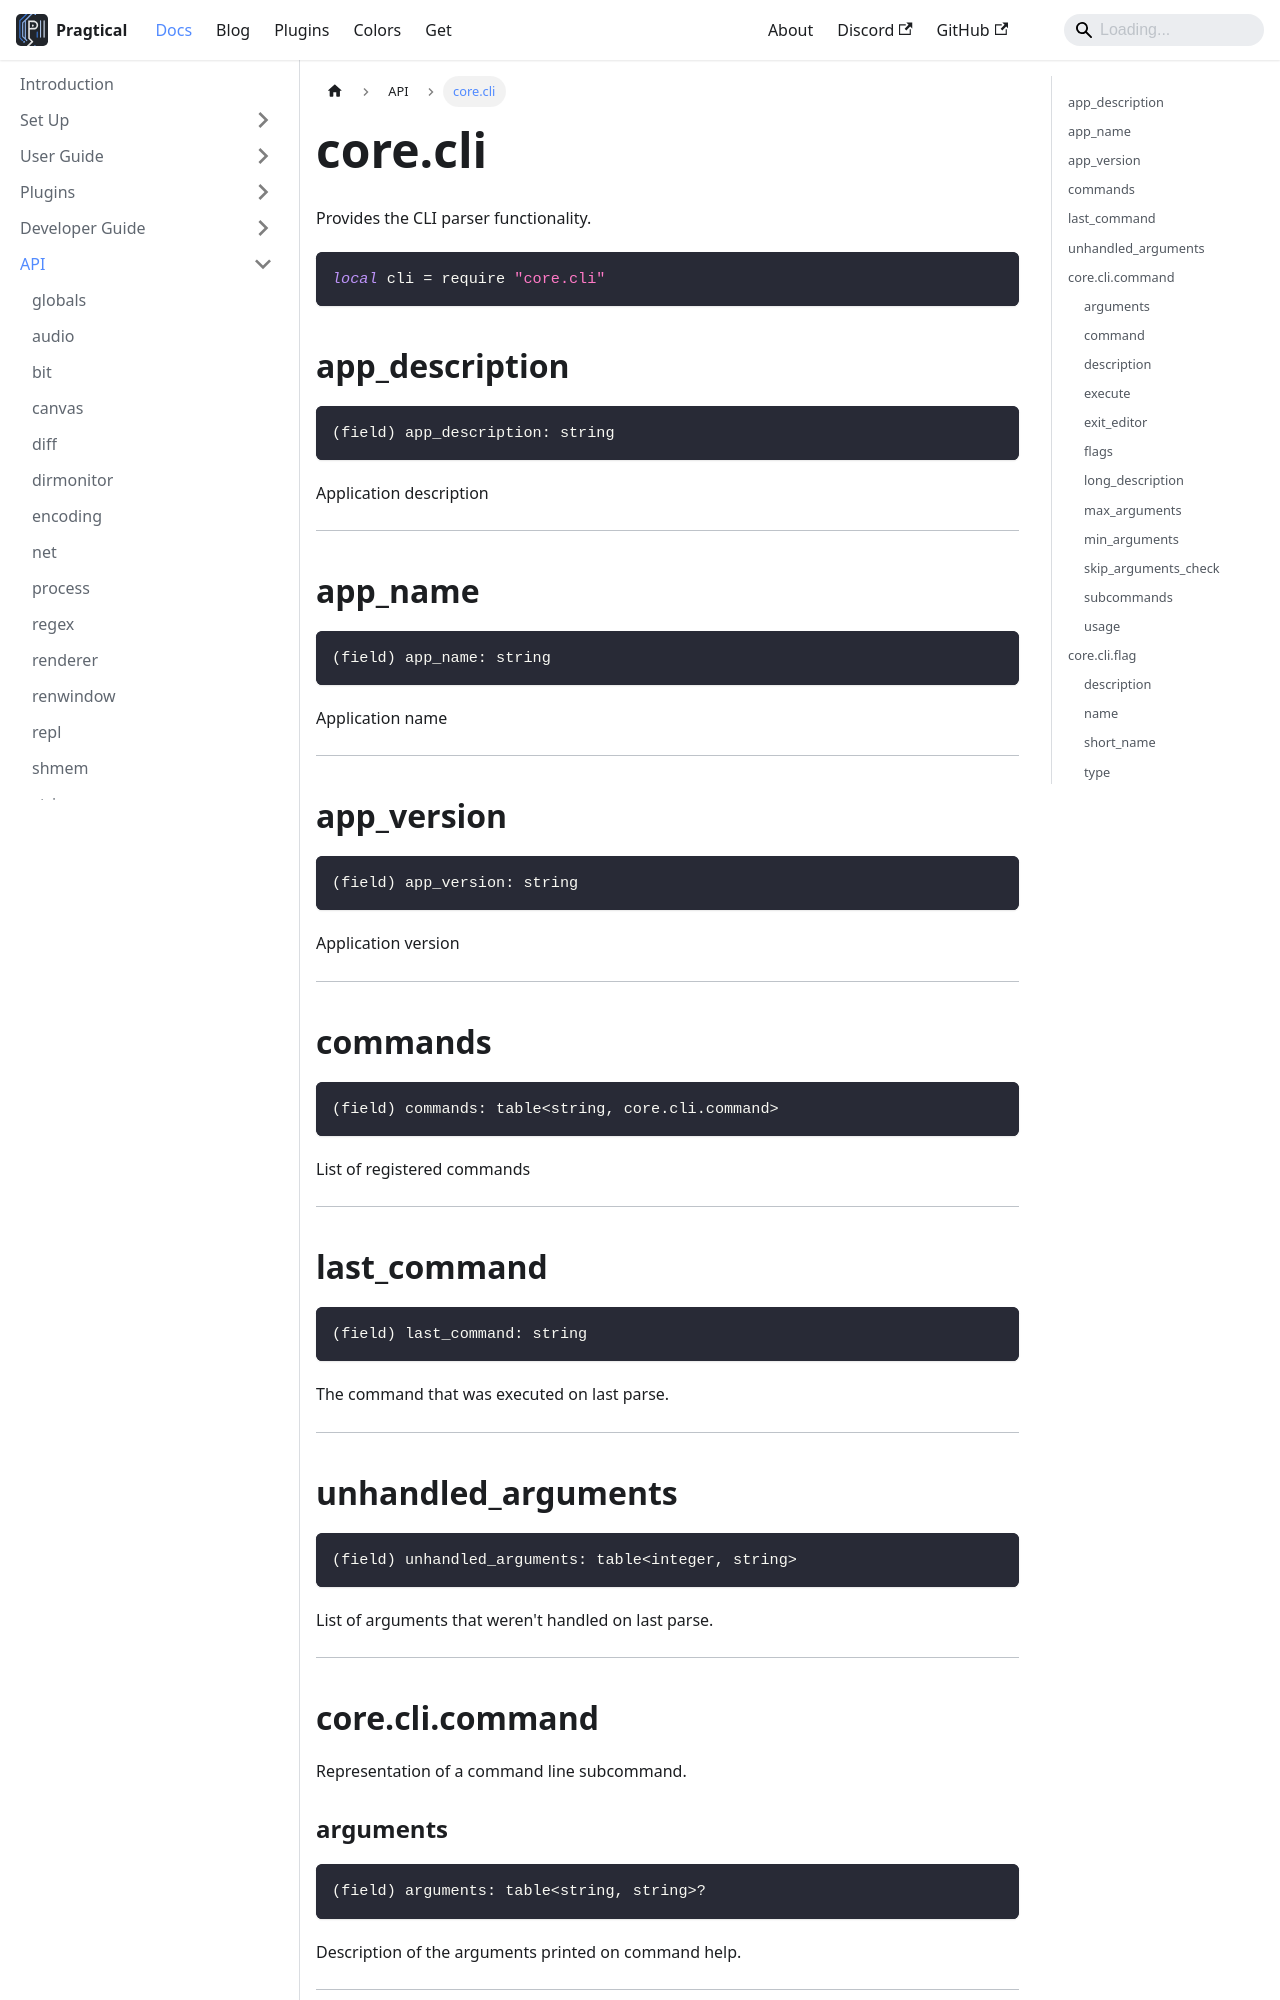

repository: pragtical/pragtical.github.io · page: docs/api/core.cli.html · generator: docusaurus

---
sidebar_position: 23
---

<!-- DO NOT EDIT: file generated with `pragtical gendocs` -->

# core.cli

Provides the CLI parser functionality.

```lua
local cli = require "core.cli"
```

## app_description

```lua
(field) app_description: string
```

Application description

---

## app_name

```lua
(field) app_name: string
```

Application name

---

## app_version

```lua
(field) app_version: string
```

Application version

---

## commands

```lua
(field) commands: table<string, core.cli.command>
```

List of registered commands

---

## last_command

```lua
(field) last_command: string
```

The command that was executed on last parse.

---

## unhandled_arguments

```lua
(field) unhandled_arguments: table<integer, string>
```

List of arguments that weren't handled on last parse.

---

## core.cli.command

Representation of a command line subcommand.

### arguments

```lua
(field) arguments: table<string, string>?
```

Description of the arguments printed on command help.

---

### command

```lua
(field) command: string
```

Subcommand name invoked with `app mycommand`

---
